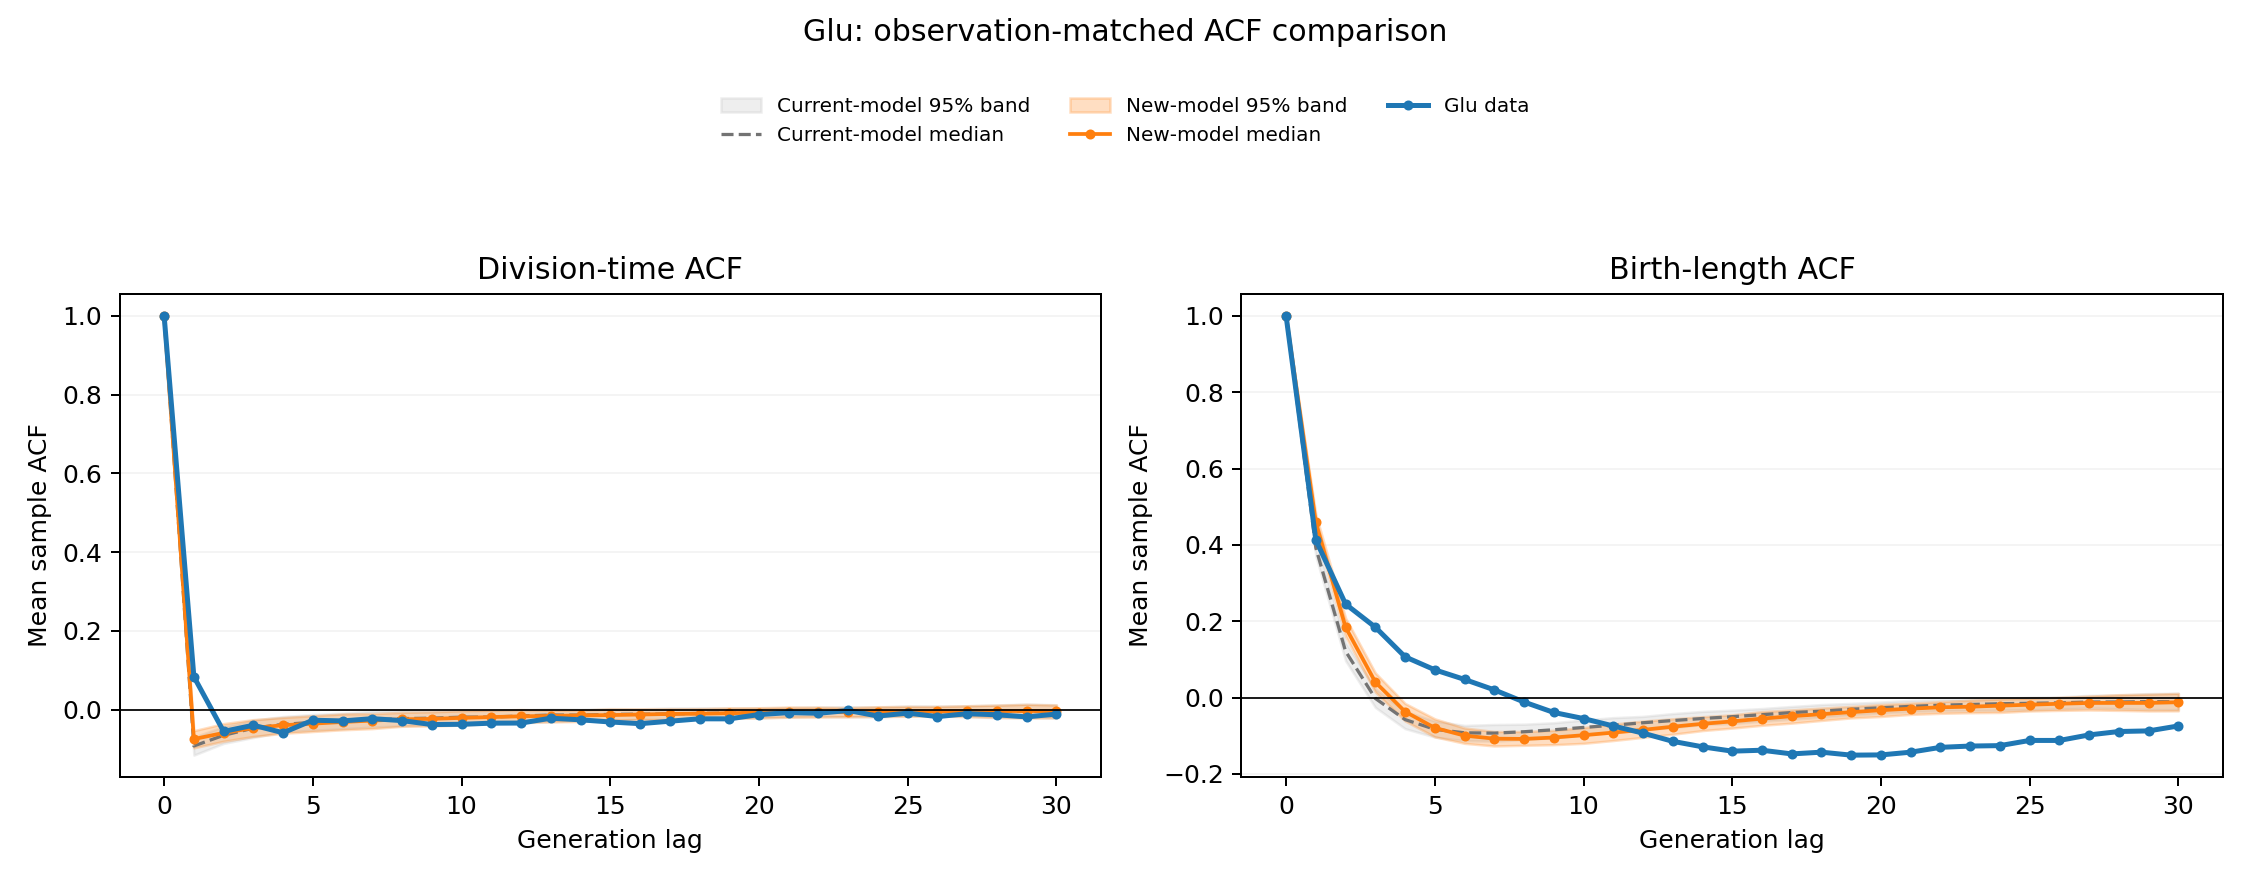

The table this chart was drawn from, first rows:
lag, contributing_lineages, observed_time, predictive_median_time, predictive_q2.5_time, predictive_q97.5_time, long_lineage_time, current_median_time, current_q2.5_time, current_q97.5_time, observed_length_birth, predictive_median_length_birth, predictive_q2.5_length_birth, predictive_q97.5_length_birth, long_lineage_length_birth, current_median_length_birth, current_q2.5_length_birth, current_q97.5_length_birth
0, 286, 1.0, 1.0, 1.0, 1.0, 1.0, 1.0, 1.0, 1.0, 1.0, 1.0, 1.0, 1.0, 1.0, 1.0, 1.0, 1.0
1, 286, 0.08368, -0.07468, -0.09697, -0.05336, -0.06904, -0.09216, -0.1155, -0.06963, 0.4132, 0.459, 0.437, 0.4796, 0.6217, 0.3922, 0.3706, 0.4151
2, 286, -0.05528, -0.05892, -0.08008, -0.03544, -0.003942, -0.06514, -0.08566, -0.04276, 0.245, 0.1843, 0.1605, 0.2084, 0.3986, 0.1213, 0.0966, 0.1444
3, 283, -0.03949, -0.04646, -0.06791, -0.02528, -0.02012, -0.0469, -0.07064, -0.02655, 0.1845, 0.04055, 0.01428, 0.06465, 0.2412, -0.002156, -0.02568, 0.02296
4, 276, -0.05858, -0.03949, -0.05995, -0.01989, -0.04448, -0.03729, -0.05641, -0.01744, 0.1068, -0.03676, -0.06116, -0.01536, 0.1437, -0.05759, -0.08139, -0.03594
5, 276, -0.02674, -0.03546, -0.05539, -0.01546, 0.005226, -0.03223, -0.05214, -0.01211, 0.07272, -0.07937, -0.1028, -0.05566, 0.07724, -0.0831, -0.1035, -0.06141
6, 275, -0.02857, -0.03122, -0.05107, -0.01087, -0.0233, -0.02697, -0.04838, -0.009044, 0.04757, -0.09965, -0.1198, -0.07969, 0.02132, -0.09229, -0.1129, -0.07296
7, 272, -0.02282, -0.02771, -0.0481, -0.01009, -0.03125, -0.02589, -0.04408, -0.003807, 0.02022, -0.1076, -0.1267, -0.08882, -0.009044, -0.09314, -0.1142, -0.07046
8, 270, -0.02777, -0.02444, -0.0422, -0.00688, 2.964321873869108e-05, -0.02269, -0.04093, -0.002302, -0.01159, -0.1083, -0.125, -0.08887, -0.03269, -0.08947, -0.1099, -0.06966
9, 267, -0.03779, -0.02338, -0.04132, -0.005664, 0.008365, -0.02157, -0.03811, -0.003547, -0.03897, -0.1046, -0.1234, -0.0857, -0.0502, -0.08428, -0.1049, -0.06587
10, 264, -0.03712, -0.0208, -0.0391, -0.002912, -0.0054, -0.01893, -0.03462, -0.001322, -0.05492, -0.0986, -0.1199, -0.07845, -0.04762, -0.07821, -0.09729, -0.05872
11, 260, -0.03425, -0.01878, -0.03539, -0.001104, -0.0111, -0.01871, -0.03401, -0.002074, -0.07436, -0.09169, -0.1124, -0.06937, -0.05449, -0.07247, -0.09095, -0.05258
12, 256, -0.03394, -0.01679, -0.03214, 0.0002894, -0.01659, -0.01614, -0.0336, -2.6244276017729968e-05, -0.09314, -0.08453, -0.1042, -0.06155, -0.07848, -0.06593, -0.08383, -0.04921
13, 253, -0.02163, -0.01588, -0.03096, -0.001529, -0.03929, -0.01358, -0.03056, 0.001586, -0.1146, -0.07629, -0.096, -0.05559, -0.08471, -0.06013, -0.07858, -0.04182
14, 246, -0.02573, -0.01438, -0.03003, -0.000979, -0.005509, -0.01383, -0.02762, 0.001173, -0.129, -0.06871, -0.08638, -0.05011, -0.06874, -0.05484, -0.07065, -0.03622
15, 236, -0.03128, -0.01369, -0.0268, 0.001687, 0.02011, -0.01196, -0.02668, 0.002795, -0.1403, -0.06235, -0.07987, -0.04516, -0.05283, -0.04998, -0.06814, -0.03297
16, 231, -0.03552, -0.01231, -0.02528, 0.001797, -0.01453, -0.01147, -0.02448, 0.002019, -0.1379, -0.0551, -0.07262, -0.03676, -0.04938, -0.04484, -0.06192, -0.02868
17, 223, -0.0293, -0.01087, -0.02543, 0.001979, -0.02235, -0.01097, -0.02504, 0.004442, -0.1476, -0.04872, -0.06689, -0.03224, -0.04988, -0.03918, -0.05692, -0.02333
18, 215, -0.0232, -0.0102, -0.02325, 0.002398, -0.003072, -0.009451, -0.02238, 0.004928, -0.143, -0.04339, -0.0599, -0.02747, -0.05829, -0.03568, -0.05157, -0.01831
19, 202, -0.0233, -0.008914, -0.02171, 0.004346, -0.01639, -0.008783, -0.02237, 0.003947, -0.1508, -0.03818, -0.05316, -0.0231, -0.06615, -0.0305, -0.04582, -0.01518
20, 188, -0.01246, -0.007595, -0.02119, 0.004898, -0.008059, -0.007249, -0.02033, 0.004102, -0.1502, -0.03306, -0.04954, -0.0183, -0.06712, -0.0268, -0.04109, -0.01166
21, 176, -0.00748, -0.006952, -0.01899, 0.006554, 0.0275, -0.005938, -0.0186, 0.005177, -0.143, -0.02897, -0.04406, -0.01463, -0.04873, -0.02295, -0.03716, -0.007143
22, 162, -0.009146, -0.006626, -0.01875, 0.006137, -0.0464, -0.006072, -0.01677, 0.006755, -0.1304, -0.02535, -0.04127, -0.01056, -0.05052, -0.01993, -0.03448, -0.004935
23, 140, -0.002032, -0.005708, -0.0178, 0.005135, -0.0161, -0.004922, -0.01857, 0.007591, -0.127, -0.0239, -0.03964, -0.00687, -0.04263, -0.01804, -0.03405, -0.003763
24, 123, -0.01619, -0.00544, -0.01744, 0.007486, -0.02897, -0.005291, -0.01772, 0.00678, -0.1258, -0.02113, -0.03892, -0.003998, -0.03508, -0.01615, -0.033, -0.001665
25, 106, -0.008669, -0.004767, -0.01677, 0.008114, -0.003619, -0.004232, -0.01587, 0.009444, -0.1123, -0.01862, -0.03501, -0.002087, -0.02925, -0.015, -0.03203, 0.0007646
26, 90, -0.01758, -0.004253, -0.01611, 0.007874, -0.001469, -0.004269, -0.01604, 0.009481, -0.1123, -0.0161, -0.0335, 0.0003556, -0.03679, -0.01383, -0.02953, 0.001818
27, 75, -0.0102, -0.003966, -0.01744, 0.009965, -0.01988, -0.003853, -0.01736, 0.01002, -0.09776, -0.01404, -0.0324, 0.003746, -0.01825, -0.01166, -0.0275, 0.005907
28, 56, -0.01299, -0.003342, -0.01948, 0.0114, -0.008802, -0.003483, -0.02052, 0.01205, -0.0889, -0.01392, -0.03354, 0.007578, -0.01904, -0.0116, -0.0289, 0.006919
29, 43, -0.01828, -0.003311, -0.02133, 0.01341, 0.01327, -0.003551, -0.01917, 0.01431, -0.08726, -0.01397, -0.03493, 0.008806, -0.008075, -0.0107, -0.03131, 0.01054
30, 36, -0.01119, -0.003434, -0.02029, 0.01187, -0.0303, -0.003845, -0.02203, 0.01241, -0.07427, -0.01212, -0.03466, 0.01085, -0.001407, -0.01103, -0.03165, 0.01156
